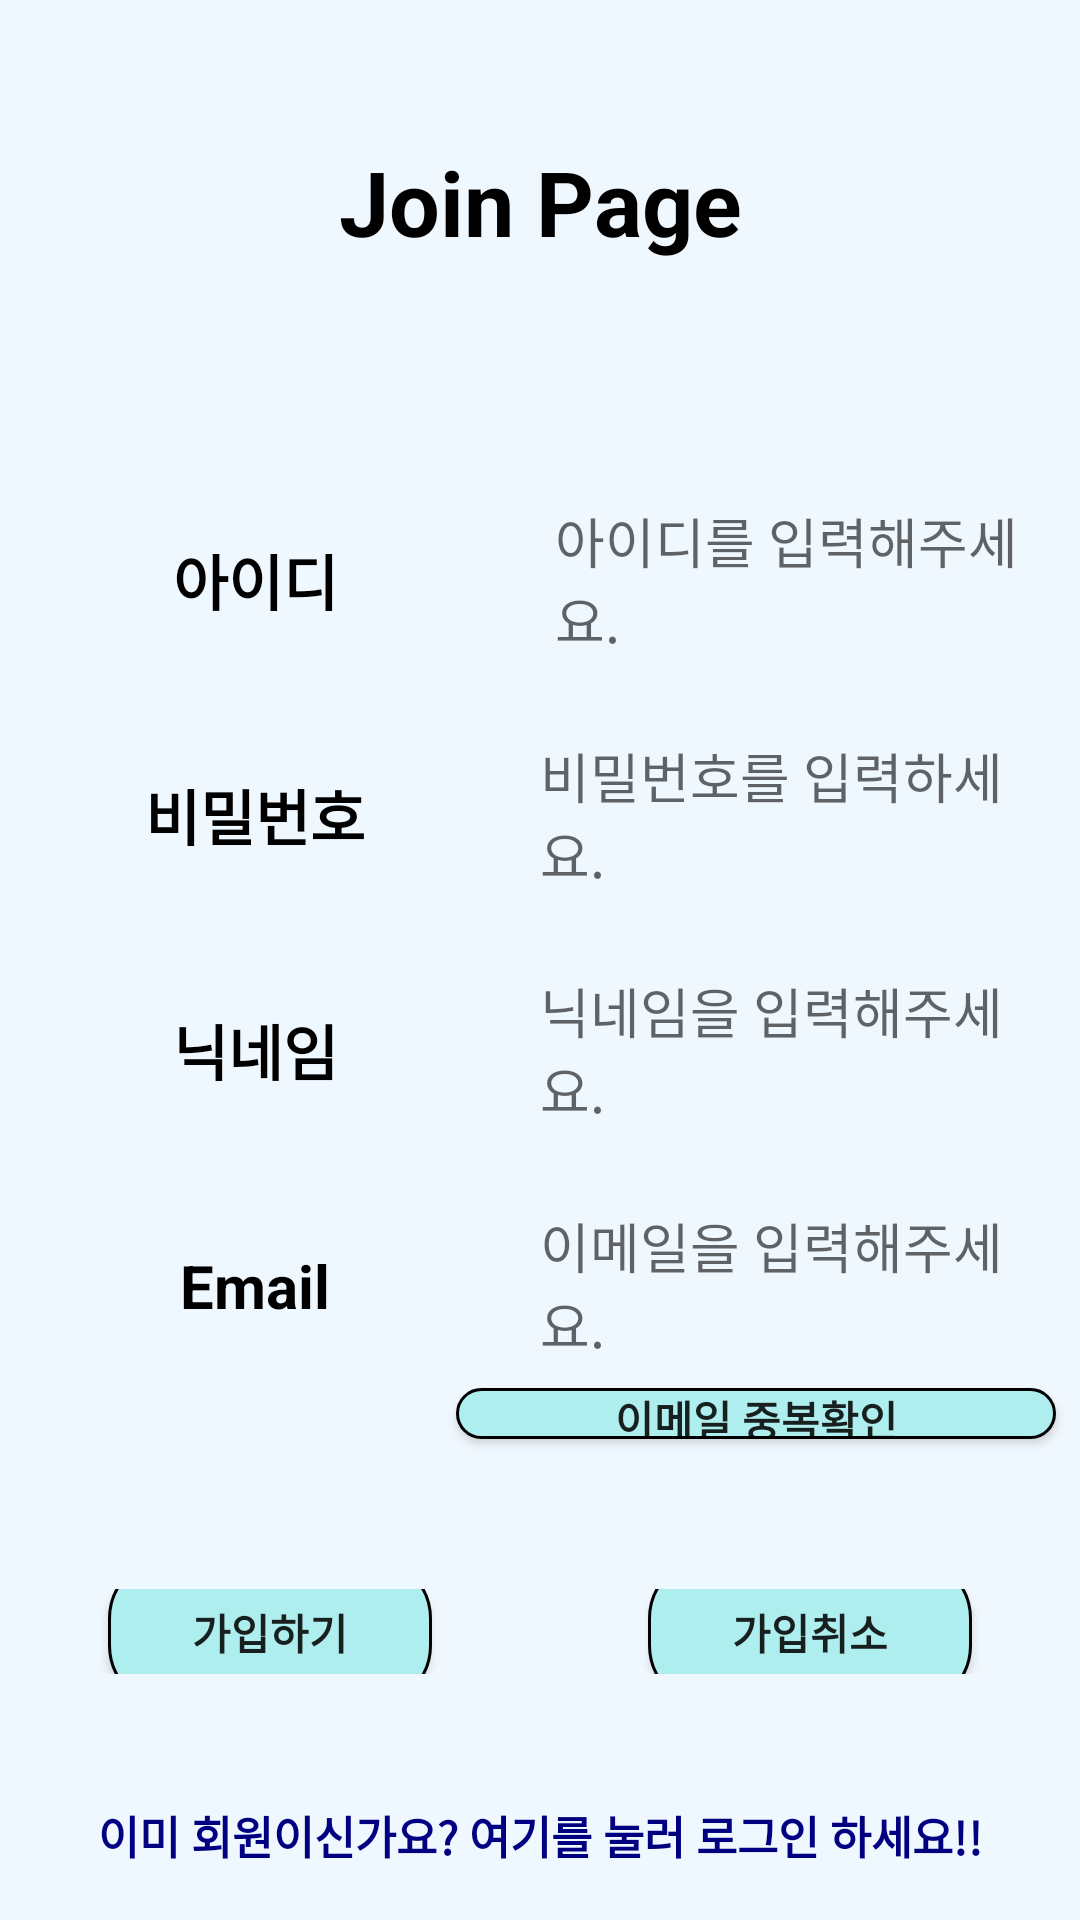

Reconstruct the res/layout file that produces this screen, plus the resources it refers to.
<!-- AndroidManifest.xml: application theme Theme.AppCompat.Light.NoActionBar -->
<!-- res/layout/fragment_register.xml -->
<?xml version="1.0" encoding="utf-8"?>
<LinearLayout
    xmlns:android="http://schemas.android.com/apk/res/android"
    xmlns:app="http://schemas.android.com/apk/res-auto"
    xmlns:tools="http://schemas.android.com/tools"
    android:layout_width="match_parent"
    android:layout_height="match_parent"
    android:orientation="vertical"
    android:weightSum="10"
    android:background="#F0F8FF">

    <TextView
        android:layout_weight="1"
        android:layout_width="match_parent"
        android:layout_height="wrap_content"
        android:text="Join Page"
        android:textSize="30dp"
        android:textStyle="bold"
        android:textColor="@color/black"
        android:gravity="center"
        android:layout_marginTop="40dp"
        android:background="@drawable/border"
        android:layout_marginBottom="70dp"/>

    <LinearLayout
        android:weightSum="2"
        android:layout_weight="0.4"
        android:layout_width="match_parent"
        android:layout_height="wrap_content"
        android:orientation="horizontal">

        <TextView
            android:layout_weight="1"
            android:layout_width="0dp"
            android:layout_height="match_parent"
            android:text="아이디"
            android:textSize="20dp"
            android:textColor="@color/black"
            android:textStyle="bold"
            android:gravity="center"/>

        <EditText
            android:id="@+id/loginId"
            android:layout_weight="1.05"
            android:layout_width="0dp"
            android:layout_height="match_parent"
            android:hint="아이디를 입력해주세요."
            android:layout_marginRight="20dp"
            android:paddingLeft="15dp"
            android:background="@drawable/border"/>


    </LinearLayout>


    <LinearLayout
        android:layout_marginTop="20dp"
        android:weightSum="2"
        android:layout_weight="0.4"
        android:layout_width="match_parent"
        android:layout_height="wrap_content"
        android:orientation="horizontal">

        <TextView
            android:layout_weight="1"
            android:layout_width="0dp"
            android:layout_height="match_parent"
            android:text="비밀번호"
            android:textSize="20dp"
            android:textColor="@color/black"
            android:textStyle="bold"
            android:gravity="center"/>

        <EditText
            android:id="@+id/loginPwd"
            android:layout_weight="1.05"
            android:layout_width="0dp"
            android:layout_height="match_parent"
            android:hint="비밀번호를 입력하세요."
            android:layout_marginRight="20dp"
            android:paddingLeft="10dp"
            android:background="@drawable/border"/>


    </LinearLayout>


    <LinearLayout
        android:layout_marginTop="20dp"
        android:weightSum="2"
        android:layout_weight="0.4"
        android:layout_width="match_parent"
        android:layout_height="wrap_content"
        android:orientation="horizontal">

        <TextView
            android:layout_weight="1"
            android:layout_width="0dp"
            android:layout_height="match_parent"
            android:text="닉네임"
            android:textSize="20dp"
            android:textColor="@color/black"
            android:textStyle="bold"
            android:gravity="center"/>

        <EditText
            android:id="@+id/edt_nick"
            android:layout_weight="1.05"
            android:layout_width="0dp"
            android:layout_height="match_parent"
            android:hint="닉네임을 입력해주세요."
            android:layout_marginRight="20dp"
            android:paddingLeft="10dp"
            android:background="@drawable/border"/>


    </LinearLayout>


    <LinearLayout
        android:layout_marginTop="20dp"
        android:weightSum="2"
        android:layout_weight="0.4"
        android:layout_width="match_parent"
        android:layout_height="wrap_content"
        android:orientation="horizontal">

        <TextView
            android:layout_weight="1"
            android:layout_width="0dp"
            android:layout_height="match_parent"
            android:text="Email"
            android:textSize="20dp"
            android:textColor="@color/black"
            android:textStyle="bold"
            android:gravity="center"/>

        <EditText
            android:id="@+id/edt_email"
            android:layout_weight="1.05"
            android:layout_width="0dp"
            android:layout_height="match_parent"
            android:hint="이메일을 입력해주세요."
            android:layout_marginRight="20dp"
            android:paddingLeft="10dp"
            android:background="@drawable/border"/>

    </LinearLayout>

    <Button
        android:layout_marginTop="5dp"
        android:id="@+id/email_check"
        android:layout_weight="1.2"
        android:layout_width="200dp"
        android:layout_height="0dp"
        android:text="이메일 중복확인"
        android:textStyle="bold"
        android:layout_gravity="right"
        android:layout_marginRight="8dp"
        android:background="@drawable/btn_border"/>


    <LinearLayout
        android:weightSum="2"
        android:layout_marginTop="50dp"
        android:layout_weight="2"
        android:layout_width="match_parent"
        android:layout_height="0dp"
        android:orientation="horizontal"
        android:gravity="center">

        <Button
            android:background="@drawable/btn_border"
            android:id="@+id/sign_btn"
            android:layout_weight="0.6"
            android:layout_width="0dp"
            android:layout_height="50dp"
            android:text="가입하기"
            android:textStyle="bold"/>

        
        <TextView
            android:layout_weight="0.4"
            android:layout_width="0dp"
            android:layout_height="match_parent"/>


        <Button
            android:background="@drawable/btn_border"
            android:id="@+id/cancel_btn"
            android:layout_weight="0.6"
            android:layout_width="0dp"
            android:layout_height="50dp"
            android:text="가입취소"
            android:textStyle="bold"/>

    </LinearLayout>


    <TextView
        android:layout_weight="3"
        android:layout_width="match_parent"
        android:layout_height="wrap_content"
        android:text="이미 회원이신가요? 여기를 눌러 로그인 하세요!!"
        android:textSize="15dp"
        android:gravity="center|bottom"
        android:textStyle="bold"
        android:textColor="#000080"/>


</LinearLayout>
<!-- resources referenced by this layout -->
<resources>
  <!-- drawable btn_border (drawable-v24) -->
  <?xml version="1.0" encoding="utf-8"?>
  <layer-list xmlns:android="http://schemas.android.com/apk/res/android">
      <item>
          <shape android:shape="rectangle">
              <stroke android:width="1dp" android:color="#000000"/>
              <solid android:color="#AFEEEE"/>
              <corners
                  android:bottomLeftRadius="20dp"
                  android:bottomRightRadius="20dp"
                  android:topLeftRadius="20dp"
                  android:topRightRadius="20dp"/>
          </shape>
  
      </item>
  </layer-list>
  <!-- not gathered from this repository: default colours our renderer supplied (Android Studio template values) -->
  <color name="black">#FF000000</color>
</resources>
